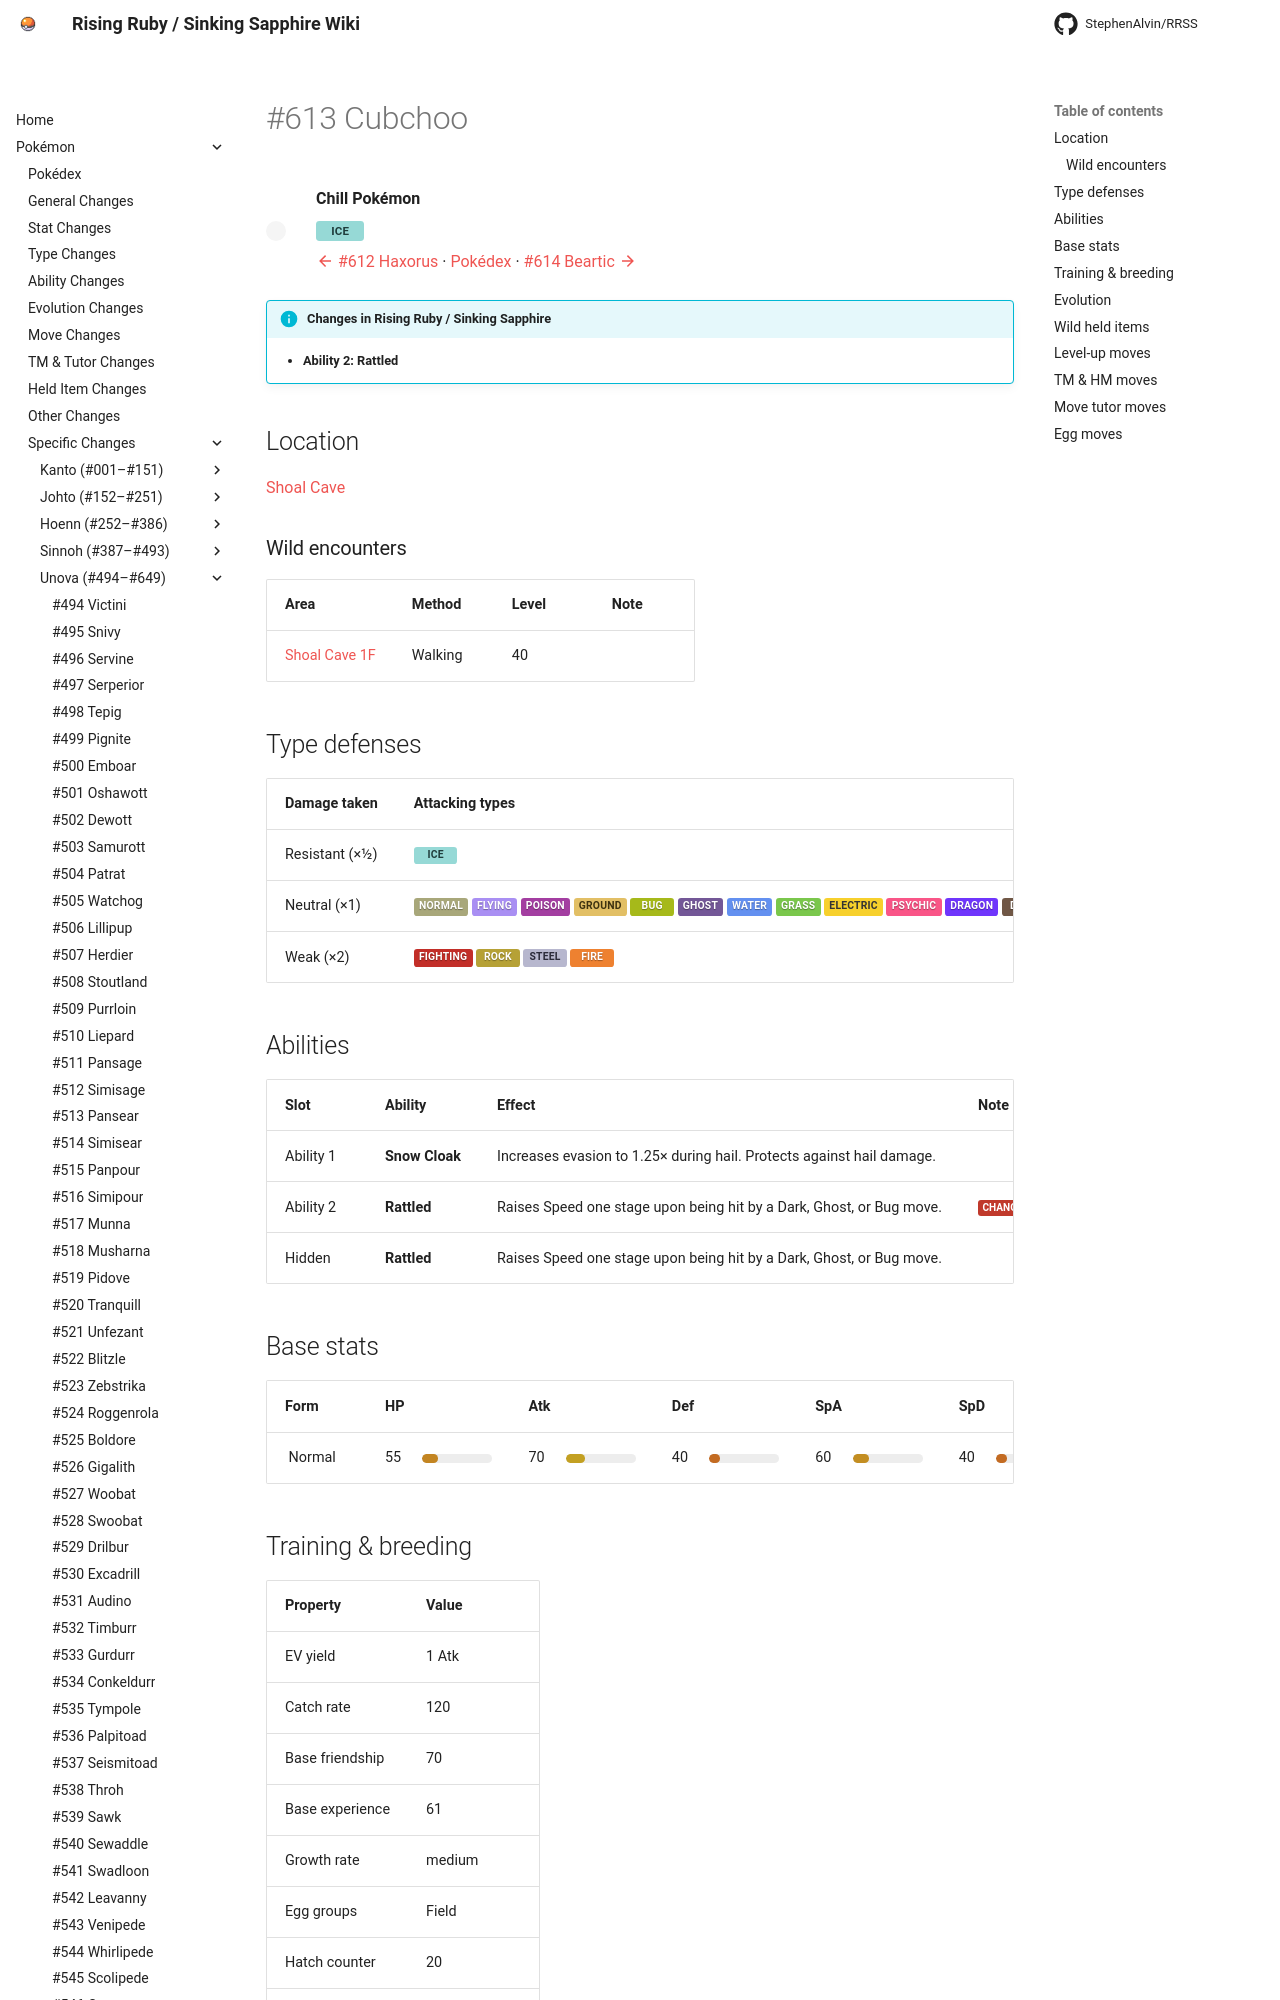

repository: StephenAlvin/RRSS · page: pokemon/613/index.html · generator: mkdocs

---
title: "#613 Cubchoo"
---

<!-- This file is generated by tools/generate_site.py. Edit the generator, not this file. -->

# #613 Cubchoo

<div class="mon-header" markdown>
![](../img/pokemon/613.png){ .sprite-lg loading=lazy }
<div class="mon-meta" markdown>
**Chill Pokémon**

<span class="type type-ice">Ice</span>

[:material-arrow-left: #612 Haxorus](612.md) · [Pokédex](index.md) · [#614 Beartic :material-arrow-right:](614.md)
</div>
</div>

!!! info "Changes in Rising Ruby / Sinking Sapphire"

    - **Ability 2:** **Rattled** 

## Location

[Shoal Cave](../wild/shoal_cave_1f.md)

### Wild encounters

| Area | Method | Level | Note |
| --- | --- | --- | --- |
| [Shoal Cave 1F](../wild/shoal_cave_1f.md) | Walking | 40 |  |

## Type defenses

| Damage taken | Attacking types |
| --- | --- |
| Resistant (×½) | <span class="type type-ice">Ice</span> |
| Neutral (×1) | <span class="type type-normal">Normal</span> <span class="type type-flying">Flying</span> <span class="type type-poison">Poison</span> <span class="type type-ground">Ground</span> <span class="type type-bug">Bug</span> <span class="type type-ghost">Ghost</span> <span class="type type-water">Water</span> <span class="type type-grass">Grass</span> <span class="type type-electric">Electric</span> <span class="type type-psychic">Psychic</span> <span class="type type-dragon">Dragon</span> <span class="type type-dark">Dark</span> <span class="type type-fairy">Fairy</span> |
| Weak (×2) | <span class="type type-fighting">Fighting</span> <span class="type type-rock">Rock</span> <span class="type type-steel">Steel</span> <span class="type type-fire">Fire</span> |

## Abilities

| Slot | Ability | Effect | Note |
| --- | --- | --- | --- |
| Ability 1 | **Snow Cloak** | Increases evasion to 1.25× during hail.  Protects against hail damage. |  |
| Ability 2 | **Rattled** | Raises Speed one stage upon being hit by a Dark, Ghost, or Bug move. | <span class="chg">changed</span>  |
| Hidden | **Rattled** | Raises Speed one stage upon being hit by a Dark, Ghost, or Bug move. |  |

## Base stats

| Form | HP | Atk | Def | SpA | SpD | Spe | BST |
| --- | --- | --- | --- | --- | --- | --- | --- |
| ![](../img/pokemon/613.png){ .sprite-sm loading=lazy } Normal | <span class="statv">55</span><span class="bar"><span class="bar-fill" style="width:22%;background:hsl(37,70%,45%)"></span></span> | <span class="statv">70</span><span class="bar"><span class="bar-fill" style="width:27%;background:hsl(47,70%,45%)"></span></span> | <span class="statv">40</span><span class="bar"><span class="bar-fill" style="width:16%;background:hsl(27,70%,45%)"></span></span> | <span class="statv">60</span><span class="bar"><span class="bar-fill" style="width:24%;background:hsl(40,70%,45%)"></span></span> | <span class="statv">40</span><span class="bar"><span class="bar-fill" style="width:16%;background:hsl(27,70%,45%)"></span></span> | <span class="statv">40</span><span class="bar"><span class="bar-fill" style="width:16%;background:hsl(27,70%,45%)"></span></span> | **305** |

## Training & breeding

| Property | Value |
| --- | --- |
| EV yield | 1 Atk |
| Catch rate | 120 |
| Base friendship | 70 |
| Base experience | 61 |
| Growth rate | medium |
| Egg groups | Field |
| Hatch counter | 20 |
| Gender ratio | 50% ♂ / 50% ♀ |
| Height / weight | 0.5 m / 8.5 kg |

## Evolution

- <span class="mon">![](../img/icons/613.png){ .icon loading=lazy } **[Cubchoo](../pokemon/613.md)**</span> → <span class="mon">![](../img/icons/614.png){ .icon loading=lazy } [Beartic](../pokemon/614.md)</span>: Lv. 37

## Wild held items

None.
